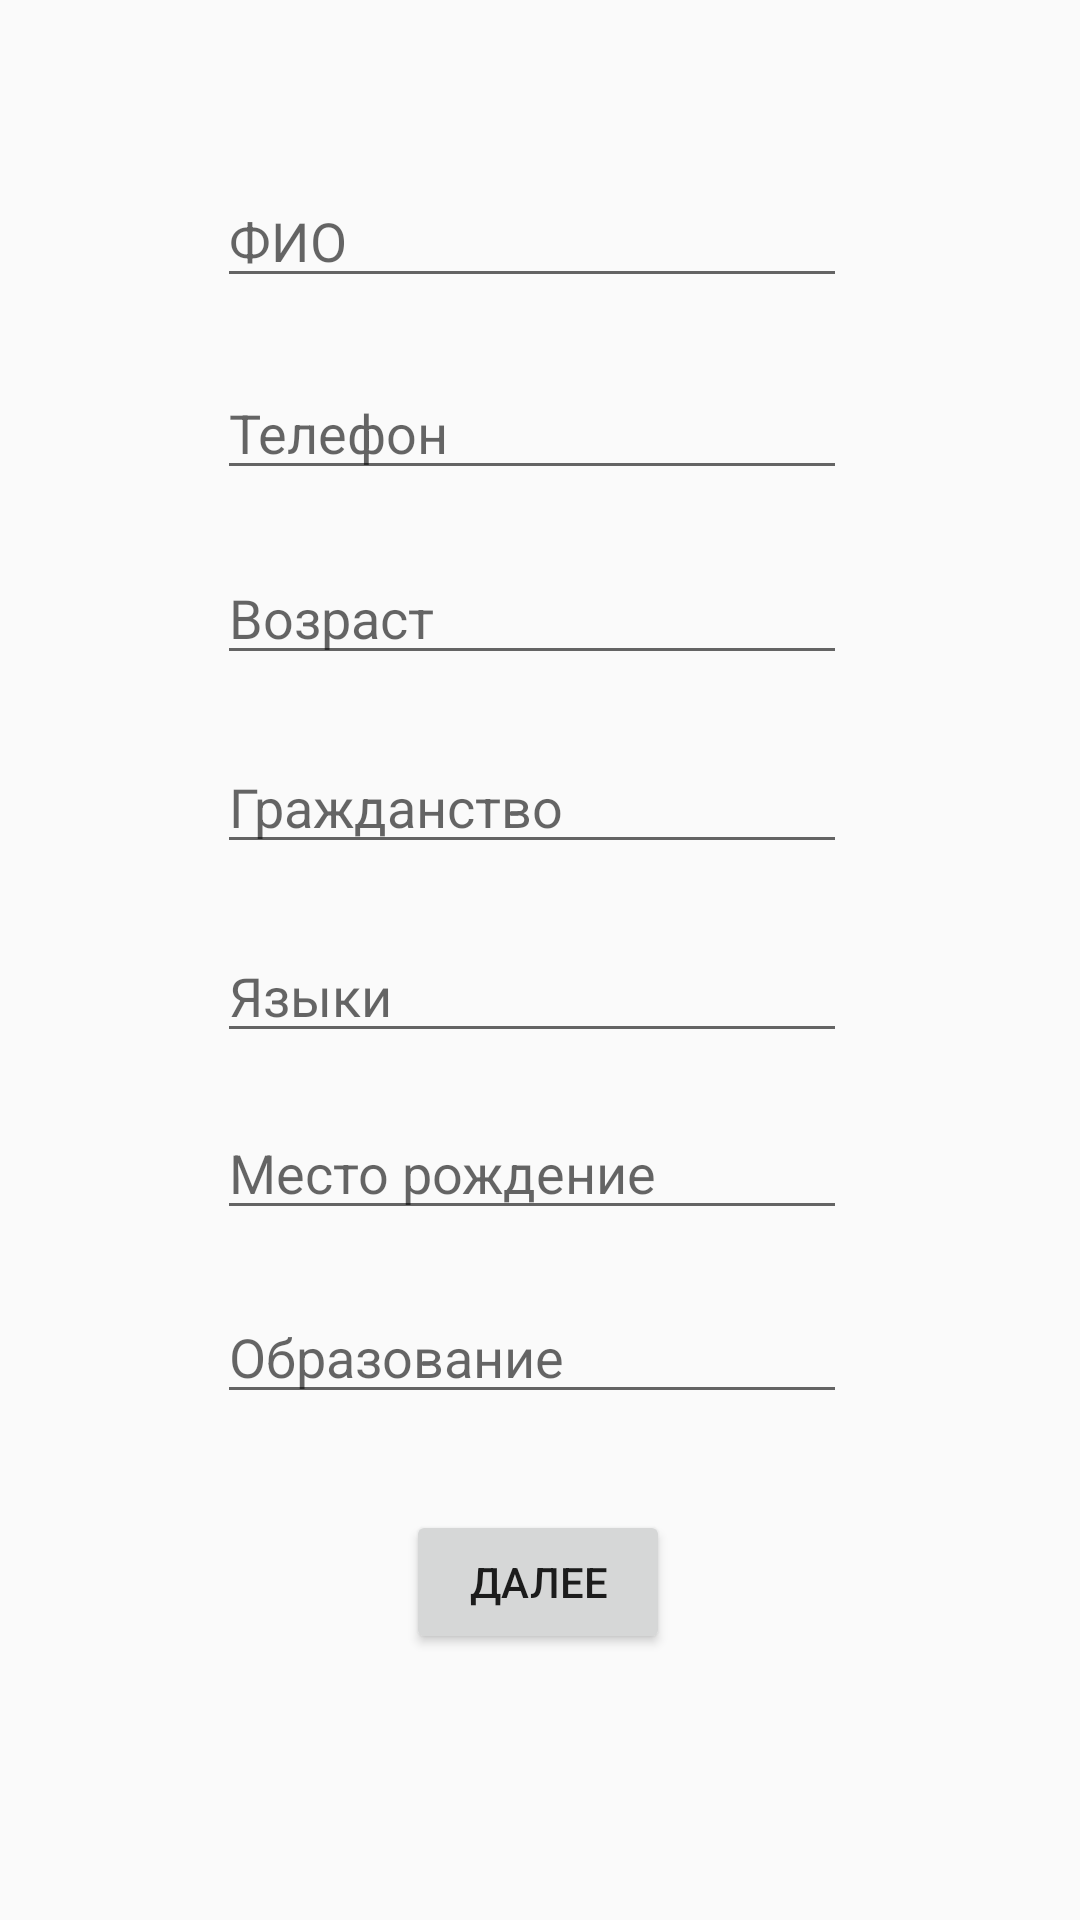

Layout XML and referenced resources for this Android screen:
<!-- AndroidManifest.xml: application theme Theme.AppCompat.DayNight.NoActionBar -->
<!-- res/layout/activity_first_step.xml -->
<?xml version="1.0" encoding="utf-8"?>
<androidx.constraintlayout.widget.ConstraintLayout xmlns:android="http://schemas.android.com/apk/res/android"
    xmlns:app="http://schemas.android.com/apk/res-auto"
    xmlns:tools="http://schemas.android.com/tools"
    android:layout_width="match_parent"
    android:layout_height="match_parent"
    tools:context=".FirstStep">

    <EditText
        android:id="@+id/fio"
        android:layout_width="wrap_content"
        android:layout_height="wrap_content"
        android:ems="10"
        android:inputType="textPersonName"
        android:text=""
        android:hint="ФИО"
        app:layout_constraintBottom_toBottomOf="parent"
        app:layout_constraintEnd_toEndOf="parent"
        app:layout_constraintHorizontal_bias="0.482"
        app:layout_constraintStart_toStartOf="parent"
        app:layout_constraintTop_toTopOf="parent"
        app:layout_constraintVertical_bias="0.097" />

    <EditText
        android:id="@+id/phone"
        android:layout_width="wrap_content"
        android:layout_height="wrap_content"
        android:ems="10"
        android:hint="Телефон"
        android:inputType="textPersonName"
        android:text=""
        app:layout_constraintBottom_toBottomOf="parent"
        app:layout_constraintEnd_toEndOf="parent"
        app:layout_constraintHorizontal_bias="0.482"
        app:layout_constraintStart_toStartOf="parent"
        app:layout_constraintTop_toTopOf="parent"
        app:layout_constraintVertical_bias="0.204" />

    <EditText
        android:id="@+id/age"
        android:layout_width="wrap_content"
        android:layout_height="wrap_content"
        android:ems="10"
        android:hint="Возраст"
        android:inputType="number"
        android:text=""
        app:layout_constraintBottom_toBottomOf="parent"
        app:layout_constraintEnd_toEndOf="parent"
        app:layout_constraintHorizontal_bias="0.482"
        app:layout_constraintStart_toStartOf="parent"
        app:layout_constraintTop_toTopOf="parent"
        app:layout_constraintVertical_bias="0.307" />

    <EditText
        android:id="@+id/citizenship"
        android:layout_width="wrap_content"
        android:layout_height="wrap_content"
        android:ems="10"
        android:hint="Гражданство"
        android:inputType="text"
        android:text=""
        app:layout_constraintBottom_toBottomOf="parent"
        app:layout_constraintEnd_toEndOf="parent"
        app:layout_constraintHorizontal_bias="0.482"
        app:layout_constraintStart_toStartOf="parent"
        app:layout_constraintTop_toTopOf="parent"
        app:layout_constraintVertical_bias="0.412" />

    <EditText
        android:id="@+id/languages"
        android:layout_width="wrap_content"
        android:layout_height="wrap_content"
        android:ems="10"
        android:hint="Языки"
        android:inputType="text"
        android:text=""
        app:layout_constraintBottom_toBottomOf="parent"
        app:layout_constraintEnd_toEndOf="parent"
        app:layout_constraintHorizontal_bias="0.482"
        app:layout_constraintStart_toStartOf="parent"
        app:layout_constraintTop_toTopOf="parent"
        app:layout_constraintVertical_bias="0.517" />

    <EditText
        android:id="@+id/placeOfBorn"
        android:layout_width="wrap_content"
        android:layout_height="wrap_content"
        android:ems="10"
        android:hint="Место рождение"
        android:inputType="text"
        android:text=""
        app:layout_constraintBottom_toBottomOf="parent"
        app:layout_constraintEnd_toEndOf="parent"
        app:layout_constraintHorizontal_bias="0.482"
        app:layout_constraintStart_toStartOf="parent"
        app:layout_constraintTop_toTopOf="parent"
        app:layout_constraintVertical_bias="0.616" />

    <EditText
        android:id="@+id/education"
        android:layout_width="wrap_content"
        android:layout_height="wrap_content"
        android:ems="10"
        android:hint="Образование"
        android:inputType="text"
        android:text=""
        app:layout_constraintBottom_toBottomOf="parent"
        app:layout_constraintEnd_toEndOf="parent"
        app:layout_constraintHorizontal_bias="0.482"
        app:layout_constraintStart_toStartOf="parent"
        app:layout_constraintTop_toTopOf="parent"
        app:layout_constraintVertical_bias="0.718" />

    <Button
        android:id="@+id/nextStep"
        android:layout_width="wrap_content"
        android:layout_height="wrap_content"
        android:text="Далее"
        app:layout_constraintBottom_toBottomOf="parent"
        app:layout_constraintEnd_toEndOf="parent"
        app:layout_constraintHorizontal_bias="0.498"
        app:layout_constraintStart_toStartOf="parent"
        app:layout_constraintTop_toTopOf="parent"
        app:layout_constraintVertical_bias="0.85" />
</androidx.constraintlayout.widget.ConstraintLayout>
<!-- resources referenced by this layout -->
<resources>

</resources>
